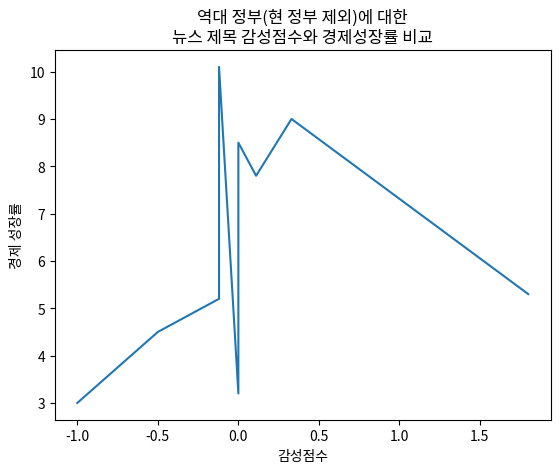

This chart was generated by the following Python code:
import matplotlib.pyplot as plt
import matplotlib


def make_graph_presidents(presidents, value, y_label, title):
    fig = plt.figure()
    plot = plt.subplot()
    plot.bar(presidents, value)
    plot.set_ylabel(y_label)
    plot.set_title(title)
    fig.savefig("results\\" + title + ".png")


def make_graph_economy(presidents, value):
    datas = { \
        "이승만" : 5.3, \
        "박정희" : 10.1, \
        "전두환" : 8.5, \
        "노태우" : 9, \
        "김영삼" : 7.8, \
        "김대중" : 5.2, \
        "노무현" : 4.5, \
        "이명박" : 3.2, \
        "박근혜" : 3 \
        }
    x = []
    y = []
    for i in range(len(presidents)):
        try:
            if datas[presidents[i]]:
                check = True
            x.append(value[i])
            y.append(datas[presidents[i]])
        except:
            pass
    fig = plt.figure()
    plot = plt.subplot()
    
    tmp = []
    for i in range(len(x)):
        tmp.append([x[i], y[i]])
    tmp.sort()
    x_set = []
    y_set = []
    for a, b in tmp:
        x_set.append(a)
        y_set.append(b)
    
    plot.plot(x_set, y_set)
    plot.set_xlabel("감성점수")
    plot.set_ylabel("경제 성장률")
    plot.set_title("역대 정부(현 정부 제외)에 대한\n뉴스 제목 감성점수와 경제성장률 비교")
    fig.savefig("results\\뉴스 제목 감성점수와 경제성장률 비교.png")


if __name__ == "__main__":
    data = [1.8, -0.12, 0.0, 0.33, 0.11, -0.12, -0.5, 0.0, -1.0, 0.5]
    presidents = ["이승만", "박정희", "전두환", "노태우", "김영삼", "김대중", "노무현", "이명박", "박근혜", "문재인"]
    make_graph_economy(presidents, data)